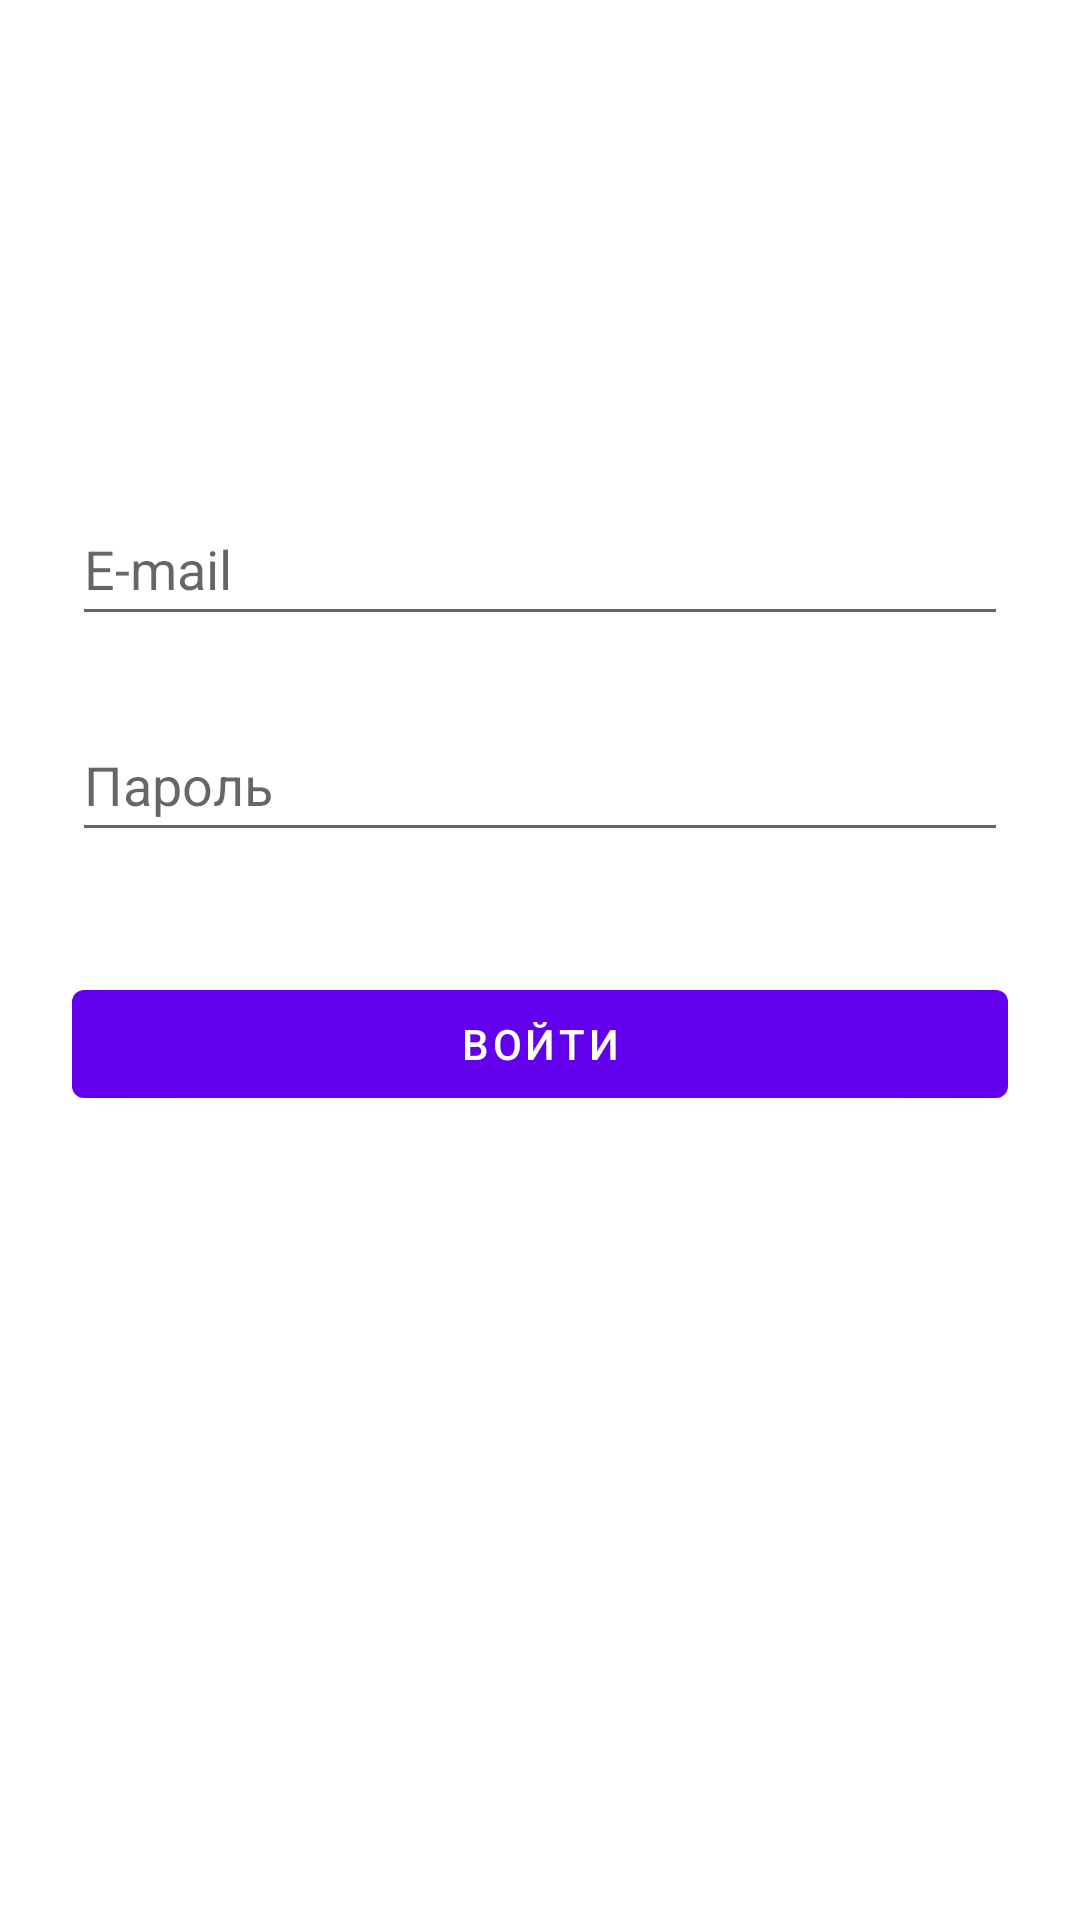

Reconstruct the res/layout file that produces this screen, plus the resources it refers to.
<!-- AndroidManifest.xml: application theme Theme.AdminAssist -->
<!-- res/layout/activity_sign_in.xml -->
<?xml version="1.0" encoding="utf-8"?>
<androidx.constraintlayout.widget.ConstraintLayout xmlns:android="http://schemas.android.com/apk/res/android"
    xmlns:app="http://schemas.android.com/apk/res-auto"
    xmlns:tools="http://schemas.android.com/tools"
    android:layout_width="match_parent"
    android:layout_height="match_parent">

    <EditText
        android:id="@+id/edLogPassword"
        android:layout_width="0dp"
        android:layout_height="wrap_content"
        android:layout_marginStart="24dp"
        android:layout_marginTop="24dp"
        android:layout_marginEnd="24dp"
        android:ems="10"
        android:hint="Пароль"
        android:inputType="textPassword"
        android:minHeight="48dp"
        app:layout_constraintEnd_toEndOf="parent"
        app:layout_constraintHorizontal_bias="0.0"
        app:layout_constraintStart_toStartOf="parent"
        app:layout_constraintTop_toBottomOf="@+id/edLogEmail" />

    <Button
        android:id="@+id/btnLogSignIn"
        android:layout_width="0dp"
        android:layout_height="wrap_content"
        android:layout_marginStart="24dp"
        android:layout_marginTop="40dp"
        android:layout_marginEnd="24dp"
        android:onClick="onClickSignIn"
        android:text="Войти"
        app:layout_constraintEnd_toEndOf="parent"
        app:layout_constraintStart_toStartOf="parent"
        app:layout_constraintTop_toBottomOf="@+id/edLogPassword" />

    <EditText
        android:id="@+id/edLogEmail"
        android:layout_width="0dp"
        android:layout_height="wrap_content"
        android:layout_marginStart="24dp"
        android:layout_marginTop="164dp"
        android:layout_marginEnd="24dp"
        android:ems="10"
        android:hint="E-mail"
        android:inputType="textEmailAddress"
        android:minHeight="48dp"
        app:layout_constraintEnd_toEndOf="parent"
        app:layout_constraintHorizontal_bias="0.497"
        app:layout_constraintStart_toStartOf="parent"
        app:layout_constraintTop_toTopOf="parent" />

</androidx.constraintlayout.widget.ConstraintLayout>
<!-- resources referenced by this layout -->
<resources>
  <style name="Theme.AdminAssist" parent="Theme.MaterialComponents.DayNight.DarkActionBar">
          
          <item name="colorPrimary">@color/purple_500</item>
          <item name="colorPrimaryVariant">@color/purple_700</item>
          <item name="colorOnPrimary">@color/white</item>
          
          <item name="colorSecondary">@color/teal_200</item>
          <item name="colorSecondaryVariant">@color/teal_700</item>
          <item name="colorOnSecondary">@color/black</item>
          
          <item name="android:statusBarColor" tools:targetApi="l">?attr/colorPrimaryVariant</item>
          
      </style>
  <color name="purple_500">#FF6200EE</color>
  <color name="purple_700">#0027B3</color>
  <color name="white">#FFFFFFFF</color>
  <color name="teal_200">#FF03DAC5</color>
  <color name="teal_700">#FF018786</color>
  <color name="black">#FF000000</color>
</resources>
